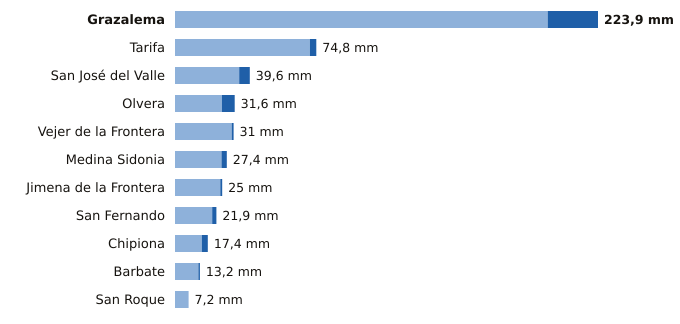

Values plotted in this chart, from the file beside it:
estacion, provincia, indicativo, mm_6_dias_anteriores, mm_hoy, mm_7_dias, horas_de_hoy
Grazalema, Cádiz, 5911X, 197.3, 26.6, 223.9, 8
Tarifa, Cádiz, 6001, 71.4, 3.4, 74.8, 9
San José del Valle, Cádiz, 5950X, 34.0, 5.6, 39.6, 9
Olvera, Cádiz, 5919X, 24.8, 6.8, 31.6, 8
Vejer de la Frontera, Cádiz, 5995B, 30.0, 1.0, 31.0, 9
Medina Sidonia, Cádiz, 5983X, 24.6, 2.8, 27.4, 7
Jimena de la Frontera, Cádiz, 6042I, 24.0, 1.0, 25.0, 8
San Fernando, Cádiz, 5972Y, 19.7, 2.2, 21.9, 9
Chipiona, Cádiz, 5906X, 14.2, 3.2, 17.4, 8
Barbate, Cádiz, 5996B, 12.4, 0.8, 13.2, 8
San Roque, Cádiz, 6056X, 7.2, 0.0, 7.2, 4
